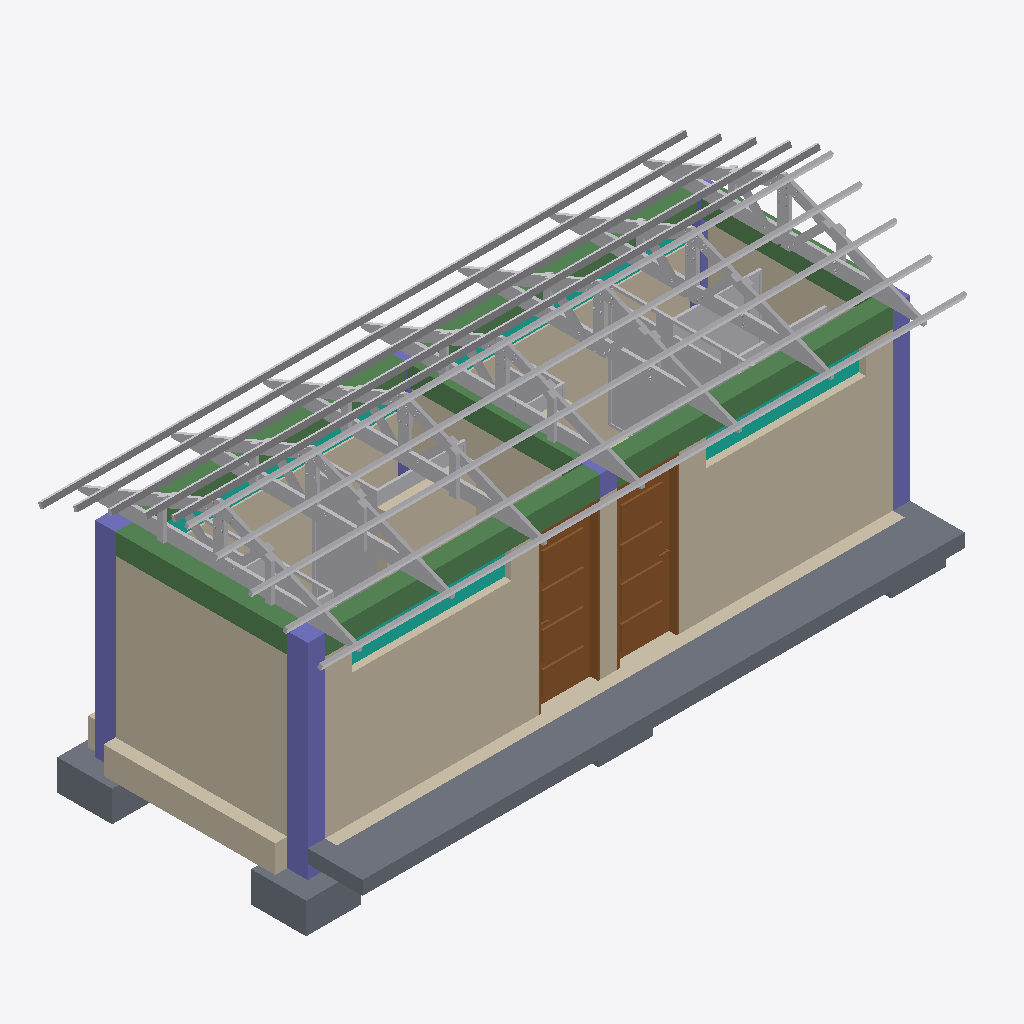
Isometric view of an IFC building model (IFC-SPF (STEP), schema IFC2X3, length unit metre), seen from the south-west, elements coloured by IFC class: 30 other elements (light grey), 19 walls (beige), 7 beams (green), 6 columns (violet), 5 slabs (grey), 4 curtain walls (teal), 2 doors (brown).
Extent 9.4 m × 4.4 m × 4.4 m (x, y, z). Storeys (3): ZAPATAS at -0.85 m; NPT at 0.00 m; COBERTURA at 2.60 m. Elements (105): 31 IfcWallStandardCase, 17 IfcBuildingElementProxy, 14 IfcFurnishingElement, 11 IfcSlab, 9 IfcFlowTerminal, 7 IfcBeam, 6 IfcColumn, 4 IfcCurtainWall, 4 IfcWall, 2 IfcDoor.

HEADER;
FILE_DESCRIPTION(('ViewDefinition [CoordinationView_V2.0]'),'2;1');
FILE_NAME('0001','2024-04-19T23:39:15-05:00',(''),(''),'ODA SDAI 22.12','23.0.11.19 - Exporter 23.0.11.19 - IU alternativa 23.0.11.19','');
FILE_SCHEMA(('IFC2X3'));
ENDSEC;
DATA;
#99=IFCPROJECT('3CfG6GvxnEC99WhMssnZk7',#20,'0001',$,$,'CONSTRUCCION SS.HH DE LA I.E INICIAL N°50579 DE CHEQUEREC DE MARAS','Estado de proyecto',(#92,#97),#89);
#115=IFCSITE('3CfG6GvxnEC99WhMssnZk5',#20,'Default',$,$,#114,$,$,.ELEMENT.,$,$,$,$,$);
#101=IFCBUILDING('3CfG6GvxnEC99WhMssnZk6',#20,'',$,$,#16,$,'',.ELEMENT.,$,$,$);
#105=IFCBUILDINGSTOREY('2tUvQ$OUz3HAbdDld_UzBN',#20,'ZAPATAS',$,'Nivel:Extremo inicial 8 mm',#104,$,'ZAPATAS',.ELEMENT.,-0.8500000000000001);
#108=IFCBUILDINGSTOREY('3Aw$FV5MbAufEo59pkoNgA',#20,'NPT',$,'Nivel:Extremo inicial 8 mm',#107,$,'NPT',.ELEMENT.,0.0);
#112=IFCBUILDINGSTOREY('1WX0rX2UzBCg$355xXXclE',#20,'COBERTURA',$,'Nivel:Extremo inicial 8 mm',#111,$,'COBERTURA',.ELEMENT.,2.6);
#32105=IFCSLAB('2nW7JTbfzAZuPf$b84ekFO',#20,'Suelo:losa de concreto fc=175kg/cm2 e=20 sobre cama de piedra:883755',$,'Suelo:losa de concreto fc=175kg/cm2 e=20 sobre cama de piedra',#32094,#32104,'883755',.FLOOR.);
#31114=IFCWALL('0q4OwUKaX6QAF0IqICrzTi',#20,'Muro básico:MURO LADRILLO E=15cm C/TARRAJEO AMBAS CARAS:854708',$,'Muro básico:MURO LADRILLO E=15cm C/TARRAJEO AMBAS CARAS',#31030,#31113,'854708');
#31262=IFCWALL('0q4OwUKaX6QAF0IqICrz16',#20,'Muro básico:MURO LADRILLO E=15cm C/TARRAJEO AMBAS CARAS:855454',$,'Muro básico:MURO LADRILLO E=15cm C/TARRAJEO AMBAS CARAS',#31178,#31261,'855454');
#38821=IFCWALLSTANDARDCASE('2sxRBKPWb6aPUP0NoQmPCt',#20,'Muro básico:MURO LADRILLO E=15cm C/TARRAJEO AMBAS CARAS:886797',$,'Muro básico:MURO LADRILLO E=15cm C/TARRAJEO AMBAS CARAS',#38809,#38820,'886797');
#30371=IFCDOOR('0wENsM$jDDaAkrDG6XlU1u',#20,'Puerta de 1 hoja Tablero Renbajado :90 x 230 cm:849618',$,'Puerta de 1 hoja Tablero Renbajado :90 x 230 cm',#40377,#30367,'849618',2.2999999999980445,0.9000000000000034);
#28325=IFCBEAM('0wENsM$jDDaAkrDG6XlU9P',#20,'M_Hormigón-Viga rectangular:VIGA 250 x 300mm 2:849139',$,'M_Hormigón-Viga rectangular:VIGA 250 x 300mm 2',#28312,#28324,'849139');
#33940=IFCDOOR('2nW7JTbfzAZuPf$b84ek83',#20,'Puerta de 1 hoja Tablero Renbajado :90 x 230 cm:884208',$,'Puerta de 1 hoja Tablero Renbajado :90 x 230 cm',#40392,#33936,'884208',2.2999999999980445,0.9000000000000034);
#28349=IFCBEAM('0wENsM$jDDaAkrDG6XlU9V',#20,'M_Hormigón-Viga rectangular:VIGA 250 x 300mm 2:849141',$,'M_Hormigón-Viga rectangular:VIGA 250 x 300mm 2',#28336,#28348,'849141');
#28253=IFCCOLUMN('0wENsM$jDDaAkrDG6XlU97',#20,'M_Hormigón-Rectangular-Pilar:COLUMNA 250 x 300mm:849133',$,'M_Hormigón-Rectangular-Pilar:COLUMNA 250 x 300mm',#28252,#28250,'849133');
#38775=IFCWALLSTANDARDCASE('2sxRBKPWb6aPUP0NoQmPCp',#20,'Muro básico:CIMIENTO CORRIDO C°CICLOPEO E=50cm fc=140kg/cm2:886793',$,'Muro básico:CIMIENTO CORRIDO C°CICLOPEO E=50cm fc=140kg/cm2',#38763,#38774,'886793');
#32006=IFCBUILDINGELEMENTPROXY('0q4OwUKaX6QAF0IqICryS4',#20,'Tijeral de madera Aguano 4.10 x 1.0 m:Tijeral de madera Aguano 10.88 x 2.30 m:858844',$,'Tijeral de madera Aguano 4.10 x 1.0 m:Tijeral de madera Aguano 10.88 x 2.30 m',#32005,#32002,'858844',$);
#39071=IFCBUILDINGELEMENTPROXY('2HwOmhM0906wlH9Vu94jEW',#20,'Tijeral de madera Aguano 4.10 x 1.0 m:Tijeral de madera Aguano 10.88 x 2.30 m:889233',$,'Tijeral de madera Aguano 4.10 x 1.0 m:Tijeral de madera Aguano 10.88 x 2.30 m',#39070,#39067,'889233',$);
#39056=IFCBUILDINGELEMENTPROXY('2HwOmhM0906wlH9Vu94jEu',#20,'Tijeral de madera Aguano 4.10 x 1.0 m:Tijeral de madera Aguano 10.88 x 2.30 m:889225',$,'Tijeral de madera Aguano 4.10 x 1.0 m:Tijeral de madera Aguano 10.88 x 2.30 m',#39055,#39052,'889225',$);
#39041=IFCBUILDINGELEMENTPROXY('2HwOmhM0906wlH9Vu94jBH',#20,'Tijeral de madera Aguano 4.10 x 1.0 m:Tijeral de madera Aguano 10.88 x 2.30 m:889056',$,'Tijeral de madera Aguano 4.10 x 1.0 m:Tijeral de madera Aguano 10.88 x 2.30 m',#39040,#39037,'889056',$);
#39798=IFCBUILDINGELEMENTPROXY('2HwOmhM0906wlH9Vu94j0b',#20,'Tijeral de madera Aguano 4.10 x 1.0 m:Tijeral de madera Aguano 10.88 x 2.30 m:889364',$,'Tijeral de madera Aguano 4.10 x 1.0 m:Tijeral de madera Aguano 10.88 x 2.30 m',#39797,#39794,'889364',$);
#39813=IFCBUILDINGELEMENTPROXY('2HwOmhM0906wlH9Vu94j0a',#20,'Tijeral de madera Aguano 4.10 x 1.0 m:Tijeral de madera Aguano 10.88 x 2.30 m:889365',$,'Tijeral de madera Aguano 4.10 x 1.0 m:Tijeral de madera Aguano 10.88 x 2.30 m',#39812,#39809,'889365',$);
#39828=IFCBUILDINGELEMENTPROXY('2HwOmhM0906wlH9Vu94j0d',#20,'Tijeral de madera Aguano 4.10 x 1.0 m:Tijeral de madera Aguano 10.88 x 2.30 m:889366',$,'Tijeral de madera Aguano 4.10 x 1.0 m:Tijeral de madera Aguano 10.88 x 2.30 m',#39827,#39824,'889366',$);
#539=IFCBEAM('0Gb8cn_W58sQQjhVSUw2d8',#20,'M_Hormigón-Viga rectangular:VIGA 250 x 300mm 2:815454',$,'M_Hormigón-Viga rectangular:VIGA 250 x 300mm 2',#526,#538,'815454');
#31020=IFCWALL('0q4OwUKaX6QAF0IqICrzTg',#20,'Muro básico:SOBRECIMIENTO E=(12+3)cm fc=140kg/cm2 C/TARRA AMBAS CARAS:854706',$,'Muro básico:SOBRECIMIENTO E=(12+3)cm fc=140kg/cm2 C/TARRA AMBAS CARAS',#31000,#31019,'854706');
#31168=IFCWALL('0q4OwUKaX6QAF0IqICrz14',#20,'Muro básico:SOBRECIMIENTO E=(12+3)cm fc=140kg/cm2 C/TARRA AMBAS CARAS:855452',$,'Muro básico:SOBRECIMIENTO E=(12+3)cm fc=140kg/cm2 C/TARRA AMBAS CARAS',#31148,#31167,'855452');
#30667=IFCWALLSTANDARDCASE('1l$e9GDqjA2PhLweAYRJNW',#20,'Muro básico:MURO LADRILLO E=15cm C/TARRAJEO AMBAS CARAS:851148',$,'Muro básico:MURO LADRILLO E=15cm C/TARRAJEO AMBAS CARAS',#30655,#30666,'851148');
#32083=IFCBUILDINGELEMENTPROXY('3g01r1q3X6L892ahJ5dm$u',#20,'Correas de Madera Aguano de 2'' x 3 '' 940 m1:Correas de Madera Aguano de 2'' x 3 '' 11.00 m 2:880999',$,'Correas de Madera Aguano de 2'' x 3 '' 940 m1:Correas de Madera Aguano de 2'' x 3 '' 11.00 m 2',#32082,#32079,'880999',$);
#38993=IFCBUILDINGELEMENTPROXY('2HwOmhM0906wlH9Vu94jA7',#20,'Correas de Madera Aguano de 2'' x 3 '' 940 m1:Correas de Madera Aguano de 2'' x 3 '' 11.00 m 2:889014',$,'Correas de Madera Aguano de 2'' x 3 '' 940 m1:Correas de Madera Aguano de 2'' x 3 '' 11.00 m 2',#38992,#38989,'889014',$);
#39009=IFCBUILDINGELEMENTPROXY('2HwOmhM0906wlH9Vu94jAF',#20,'Correas de Madera Aguano de 2'' x 3 '' 940 m1:Correas de Madera Aguano de 2'' x 3 '' 11.00 m 2:889022',$,'Correas de Madera Aguano de 2'' x 3 '' 940 m1:Correas de Madera Aguano de 2'' x 3 '' 11.00 m 2',#39008,#39005,'889022',$);
#39025=IFCBUILDINGELEMENTPROXY('2HwOmhM0906wlH9Vu94jBv',#20,'Correas de Madera Aguano de 2'' x 3 '' 940 m1:Correas de Madera Aguano de 2'' x 3 '' 11.00 m 2:889032',$,'Correas de Madera Aguano de 2'' x 3 '' 940 m1:Correas de Madera Aguano de 2'' x 3 '' 11.00 m 2',#39024,#39021,'889032',$);
#38977=IFCBUILDINGELEMENTPROXY('2HwOmhM0906wlH9Vu94jAg',#20,'Correas de Madera Aguano de 2'' x 3 '' 940 m1:Correas de Madera Aguano de 2'' x 3 '' 11.00 m 2:888987',$,'Correas de Madera Aguano de 2'' x 3 '' 940 m1:Correas de Madera Aguano de 2'' x 3 '' 11.00 m 2',#38976,#38973,'888987',$);
#30736=IFCWALLSTANDARDCASE('1l$e9GDqjA2PhLweAYRJTR',#20,'Muro básico:MURO LADRILLO E=15cm C/TARRAJEO AMBAS CARAS:851575',$,'Muro básico:MURO LADRILLO E=15cm C/TARRAJEO AMBAS CARAS',#30724,#30735,'851575');
#32053=IFCBUILDINGELEMENTPROXY('3g01r1q3X6L892ahJ5dm_7',#20,'Correas de Madera Aguano de 2'' x 3 '' 940 m1:Correas de Madera Aguano de 2'' x 3 '' 11.00 m 2:880920',$,'Correas de Madera Aguano de 2'' x 3 '' 940 m1:Correas de Madera Aguano de 2'' x 3 '' 11.00 m 2',#32052,#32049,'880920',$);
#32036=IFCBUILDINGELEMENTPROXY('3g01r1q3X6L892ahJ5dp0v',#20,'Correas de Madera Aguano de 2'' x 3 '' 940 m1:Correas de Madera Aguano de 2'' x 3 '' 11.00 m 2:872102',$,'Correas de Madera Aguano de 2'' x 3 '' 940 m1:Correas de Madera Aguano de 2'' x 3 '' 11.00 m 2',#32035,#32032,'872102',$);
#38961=IFCBUILDINGELEMENTPROXY('2HwOmhM0906wlH9Vu94j91',#20,'Correas de Madera Aguano de 2'' x 3 '' 940 m1:Correas de Madera Aguano de 2'' x 3 '' 11.00 m 2:888944',$,'Correas de Madera Aguano de 2'' x 3 '' 940 m1:Correas de Madera Aguano de 2'' x 3 '' 11.00 m 2',#38960,#38957,'888944',$);
#38929=IFCBUILDINGELEMENTPROXY('2HwOmhM0906wlH9Vu94j9w',#20,'Correas de Madera Aguano de 2'' x 3 '' 940 m1:Correas de Madera Aguano de 2'' x 3 '' 11.00 m 2:888907',$,'Correas de Madera Aguano de 2'' x 3 '' 940 m1:Correas de Madera Aguano de 2'' x 3 '' 11.00 m 2',#38928,#38925,'888907',$);
#38945=IFCBUILDINGELEMENTPROXY('2HwOmhM0906wlH9Vu94j9J',#20,'Correas de Madera Aguano de 2'' x 3 '' 940 m1:Correas de Madera Aguano de 2'' x 3 '' 11.00 m 2:888930',$,'Correas de Madera Aguano de 2'' x 3 '' 940 m1:Correas de Madera Aguano de 2'' x 3 '' 11.00 m 2',#38944,#38941,'888930',$);
#38798=IFCWALLSTANDARDCASE('2sxRBKPWb6aPUP0NoQmPCn',#20,'Muro básico:SOBRECIMIENTO E=(12+3)cm fc=140kg/cm2 C/TARRA AMBAS CARAS:886795',$,'Muro básico:SOBRECIMIENTO E=(12+3)cm fc=140kg/cm2 C/TARRA AMBAS CARAS',#38786,#38797,'886795');
#337=IFCCOLUMN('3IBxFUwV1AvuZeKyg7PPMw',#20,'M_Hormigón-Rectangular-Pilar:COLUMNA 250 x 300mm:665708',$,'M_Hormigón-Rectangular-Pilar:COLUMNA 250 x 300mm',#336,#333,'665708');
#28273=IFCSLAB('0wENsM$jDDaAkrDG6XlU95',#20,'M_Zapata-Rectangular:800 x 800 x 450mm 2:849135',$,'M_Zapata-Rectangular:800 x 800 x 450mm 2',#28263,#28272,'849135',.BASESLAB.);
#30989=IFCWALLSTANDARDCASE('0q4OwUKaX6QAF0IqICrzTe',#20,'Muro básico:CIMIENTO CORRIDO C°CICLOPEO E=50cm fc=140kg/cm2:854704',$,'Muro básico:CIMIENTO CORRIDO C°CICLOPEO E=50cm fc=140kg/cm2',#30976,#30988,'854704');
#31137=IFCWALLSTANDARDCASE('0q4OwUKaX6QAF0IqICrz12',#20,'Muro básico:CIMIENTO CORRIDO C°CICLOPEO E=50cm fc=140kg/cm2:855450',$,'Muro básico:CIMIENTO CORRIDO C°CICLOPEO E=50cm fc=140kg/cm2',#31124,#31136,'855450');
#39897=IFCWALLSTANDARDCASE('27VCMS_FL7kfenDe8AYysm',#20,'Muro básico:MURO LADRILLO E=15cm C/TARRAJEO AMBAS CARAS:889505',$,'Muro básico:MURO LADRILLO E=15cm C/TARRAJEO AMBAS CARAS',#39885,#39896,'889505');
#570=IFCBEAM('0Gb8cn_W58sQQjhVSUw2ap',#20,'M_Hormigón-Viga rectangular:VIGA 250 x 300mm 2:815525',$,'M_Hormigón-Viga rectangular:VIGA 250 x 300mm 2',#550,#569,'815525');
#38890=IFCWALLSTANDARDCASE('2sxRBKPWb6aPUP0NoQmPE7',#20,'Muro básico:MURO LADRILLO E=15cm C/TARRAJEO AMBAS CARAS:886973',$,'Muro básico:MURO LADRILLO E=15cm C/TARRAJEO AMBAS CARAS',#38878,#38889,'886973');
#28569=IFCWALLSTANDARDCASE('0wENsM$jDDaAkrDG6XlU0x',#20,'Muro básico:MURO LADRILLO E=15cm C/TARRAJEO AMBAS CARAS:849553',$,'Muro básico:MURO LADRILLO E=15cm C/TARRAJEO AMBAS CARAS',#28557,#28568,'849553');
#611=IFCSLAB('0P0fasuYD31BypUMtGTkID',#20,'M_Zapata-Rectangular:800 x 800 x 450mm 2:819787',$,'M_Zapata-Rectangular:800 x 800 x 450mm 2',#601,#610,'819787',.BASESLAB.);
#28197=IFCFURNISHINGELEMENT('2MVBnfMj98EBdKQLdQNxmx',#20,'SANITARIOS -  SEPARADORES DE BAÑO  0.25x1.30 MELAMINA:Modulo de Baños 200x150x36 cm:847239',$,'SANITARIOS -  SEPARADORES DE BAÑO  0.25x1.30 MELAMINA:Modulo de Baños 200x150x36 cm',#28196,#28193,'847239');
#491=IFCBEAM('0Gb8cn_W58sQQjhVSUw2Wi',#20,'M_Hormigón-Viga rectangular:VIGA 250 x 300mm 2:815290',$,'M_Hormigón-Viga rectangular:VIGA 250 x 300mm 2',#478,#490,'815290');
#28187=IFCFURNISHINGELEMENT('2MVBnfMj98EBdKQLdQNxmw',#20,'Puerta para baño de Malamina Marco de Aluminio:Puerta para baño de Malamina Marco de Aluminio:847238',$,'Puerta para baño de Malamina Marco de Aluminio:Puerta para baño de Malamina Marco de Aluminio',#28186,#28183,'847238');
#463=IFCBEAM('0Gb8cn_W58sQQjhVSUw2WC',#20,'M_Hormigón-Viga rectangular:VIGA 250 x 300mm 2:815258',$,'M_Hormigón-Viga rectangular:VIGA 250 x 300mm 2',#450,#462,'815258');
#28301=IFCCOLUMN('0wENsM$jDDaAkrDG6XlU9R',#20,'M_Hormigón-Rectangular-Pilar:COLUMNA 250 x 300mm:849137',$,'M_Hormigón-Rectangular-Pilar:COLUMNA 250 x 300mm',#28300,#28298,'849137');
#14738=IFCFURNISHINGELEMENT('1vy$gLUD18YP7QgsVkn2pB',#20,'Puerta para baño de Malamina Marco de Aluminio:Puerta para baño de Malamina Marco de Aluminio:847066',$,'Puerta para baño de Malamina Marco de Aluminio:Puerta para baño de Malamina Marco de Aluminio',#14737,#14734,'847066');
#515=IFCBEAM('0Gb8cn_W58sQQjhVSUw2cN',#20,'M_Hormigón-Viga rectangular:VIGA 250 x 300mm 2:815361',$,'M_Hormigón-Viga rectangular:VIGA 250 x 300mm 2',#502,#514,'815361');
#30747=IFCCURTAINWALL('0q4OwUKaX6QAF0IqICrY9c',#20,'Muro cortina:Cristalera exterior 0.50*0.60 con marco de aluminio:851902',$,'Muro cortina:Cristalera exterior 0.50*0.60 con marco de aluminio',#30746,$,'851902');
#30869=IFCCURTAINWALL('0q4OwUKaX6QAF0IqICrzrm',#20,'Muro cortina:Cristalera exterior 0.50*0.60 con marco de aluminio:852136',$,'Muro cortina:Cristalera exterior 0.50*0.60 con marco de aluminio',#30868,$,'852136');
#15094=IFCFURNISHINGELEMENT('1vy$gLUD18YP7QgsVkn2pA',#20,'SANITARIOS -  SEPARADORES DE BAÑO  0.25x1.30 MELAMINA:Modulo de Baños 200x150x36 cm:847067',$,'SANITARIOS -  SEPARADORES DE BAÑO  0.25x1.30 MELAMINA:Modulo de Baños 200x150x36 cm',#15093,#15090,'847067');
#28221=IFCFURNISHINGELEMENT('2MVBnfMj98EBdKQLdQNw6C',#20,'Puerta para baño de Malamina Marco de Aluminio:Puerta para baño de Malamina Marco de Aluminio:847920',$,'Puerta para baño de Malamina Marco de Aluminio:Puerta para baño de Malamina Marco de Aluminio',#28220,#28217,'847920');
#28231=IFCFURNISHINGELEMENT('2MVBnfMj98EBdKQLdQNw7d',#20,'SANITARIOS -  SEPARADORES DE BAÑO  0.25x1.30 MELAMINA:Modulo de Baños 200x150x36 cm:847963',$,'SANITARIOS -  SEPARADORES DE BAÑO  0.25x1.30 MELAMINA:Modulo de Baños 200x150x36 cm',#28230,#28227,'847963');
#623=IFCCURTAINWALL('0P0fasuYD31BypUMtGTkKO',#20,'Muro cortina:Cristalera exterior 0.50*0.60 con marco de aluminio:820190',$,'Muro cortina:Cristalera exterior 0.50*0.60 con marco de aluminio',#622,$,'820190');
#38586=IFCCURTAINWALL('28oVexQnjCsA1Q9fX0RNO6',#20,'Muro cortina:Cristalera exterior 0.50*0.60 con marco de aluminio:885972',$,'Muro cortina:Cristalera exterior 0.50*0.60 con marco de aluminio',#38585,$,'885972');
#28467=IFCCOLUMN('0wENsM$jDDaAkrDG6XlU9H',#20,'M_Hormigón-Rectangular-Pilar:COLUMNA 250 x 300mm:849147',$,'M_Hormigón-Rectangular-Pilar:COLUMNA 250 x 300mm',#28466,#28463,'849147');
#30644=IFCWALLSTANDARDCASE('1l$e9GDqjA2PhLweAYRJNc',#20,'Muro básico:SOBRECIMIENTO E=(12+3)cm fc=140kg/cm2 C/TARRA AMBAS CARAS:851146',$,'Muro básico:SOBRECIMIENTO E=(12+3)cm fc=140kg/cm2 C/TARRA AMBAS CARAS',#30632,#30643,'851146');
#28369=IFCSLAB('0wENsM$jDDaAkrDG6XlU9T',#20,'M_Zapata-Rectangular:800 x 800 x 450mm 2:849143',$,'M_Zapata-Rectangular:800 x 800 x 450mm 2',#28359,#28368,'849143',.BASESLAB.);
#28390=IFCSLAB('0wENsM$jDDaAkrDG6XlU9J',#20,'M_Zapata-Rectangular:800 x 800 x 450mm 2:849145',$,'M_Zapata-Rectangular:800 x 800 x 450mm 2',#28380,#28389,'849145',.BASESLAB.);
#30397=IFCFURNISHINGELEMENT('0wENsM$jDDaAkrDG6XlUwF',#20,'SANITARIOS -  SEPARADORES DE BAÑO  0.25x1.30 MELAMINA:Modulo de Baños 200x150x36 cm:849957',$,'SANITARIOS -  SEPARADORES DE BAÑO  0.25x1.30 MELAMINA:Modulo de Baños 200x150x36 cm',#30396,#30393,'849957');
#202=IFCCOLUMN('3IBxFUwV1AvuZeKyg7PPhb',#20,'M_Hormigón-Rectangular-Pilar:COLUMNA 250 x 300mm:665395',$,'M_Hormigón-Rectangular-Pilar:COLUMNA 250 x 300mm',#201,#198,'665395');
#30387=IFCFURNISHINGELEMENT('0wENsM$jDDaAkrDG6XlUwE',#20,'Puerta para baño de Malamina Marco de Aluminio:Puerta para baño de Malamina Marco de Aluminio:849956',$,'Puerta para baño de Malamina Marco de Aluminio:Puerta para baño de Malamina Marco de Aluminio',#30386,#30383,'849956');
#30603=IFCFURNISHINGELEMENT('1uOF4IYYb3S8l0vTBfU8$g',#20,'SANITARIOS -  SEPARADORES DE BAÑO  0.25x1.30 MELAMINA:Modulo de Baños 200x150x36 cm:850509',$,'SANITARIOS -  SEPARADORES DE BAÑO  0.25x1.30 MELAMINA:Modulo de Baños 200x150x36 cm',#30602,#30599,'850509');
#14159=IFCFURNISHINGELEMENT('1vy$gLUD18YP7QgsVkn2f2',#20,'Puerta para baño de Malamina Marco de Aluminio:Puerta para baño de Malamina Marco de Aluminio:846419',$,'Puerta para baño de Malamina Marco de Aluminio:Puerta para baño de Malamina Marco de Aluminio',#14158,#14155,'846419');
#30690=IFCWALLSTANDARDCASE('1l$e9GDqjA2PhLweAYRJTV',#20,'Muro básico:CIMIENTO CORRIDO C°CICLOPEO E=50cm fc=140kg/cm2:851571',$,'Muro básico:CIMIENTO CORRIDO C°CICLOPEO E=50cm fc=140kg/cm2',#30678,#30689,'851571');
#254=IFCCOLUMN('3IBxFUwV1AvuZeKyg7PPMD',#20,'M_Hormigón-Rectangular-Pilar:COLUMNA 250 x 300mm:665691',$,'M_Hormigón-Rectangular-Pilar:COLUMNA 250 x 300mm',#253,#251,'665691');
#14525=IFCFURNISHINGELEMENT('1vy$gLUD18YP7QgsVkn2f5',#20,'SANITARIOS -  SEPARADORES DE BAÑO  0.25x1.30 MELAMINA:Modulo de Baños 200x150x36 cm:846420',$,'SANITARIOS -  SEPARADORES DE BAÑO  0.25x1.30 MELAMINA:Modulo de Baños 200x150x36 cm',#14524,#14521,'846420');
#30593=IFCFURNISHINGELEMENT('1uOF4IYYb3S8l0vTBfU8$h',#20,'Puerta para baño de Malamina Marco de Aluminio:Puerta para baño de Malamina Marco de Aluminio:850508',$,'Puerta para baño de Malamina Marco de Aluminio:Puerta para baño de Malamina Marco de Aluminio',#30592,#30589,'850508');
#30461=IFCWALLSTANDARDCASE('0wENsM$jDDaAkrDG6XlUwH',#20,'Muro básico:MURO LADRILLO E=15cm C/TARRAJEO AMBAS CARAS:849979',$,'Muro básico:MURO LADRILLO E=15cm C/TARRAJEO AMBAS CARAS',#30449,#30460,'849979');
#30713=IFCWALLSTANDARDCASE('1l$e9GDqjA2PhLweAYRJTP',#20,'Muro básico:SOBRECIMIENTO E=(12+3)cm fc=140kg/cm2 C/TARRA AMBAS CARAS:851573',$,'Muro básico:SOBRECIMIENTO E=(12+3)cm fc=140kg/cm2 C/TARRA AMBAS CARAS',#30701,#30712,'851573');
#30478=IFCFURNISHINGELEMENT('1TfmpaPyvEKhsgl5X_f5hY',#20,'Puerta para baño de Malamina Marco de Aluminio:Puerta para baño de Malamina Marco de Aluminio:850167',$,'Puerta para baño de Malamina Marco de Aluminio:Puerta para baño de Malamina Marco de Aluminio',#30477,#30474,'850167');
#30621=IFCWALLSTANDARDCASE('1l$e9GDqjA2PhLweAYRJNa',#20,'Muro básico:CIMIENTO CORRIDO C°CICLOPEO E=50cm fc=140kg/cm2:851144',$,'Muro básico:CIMIENTO CORRIDO C°CICLOPEO E=50cm fc=140kg/cm2',#30609,#30620,'851144');
ENDSEC;